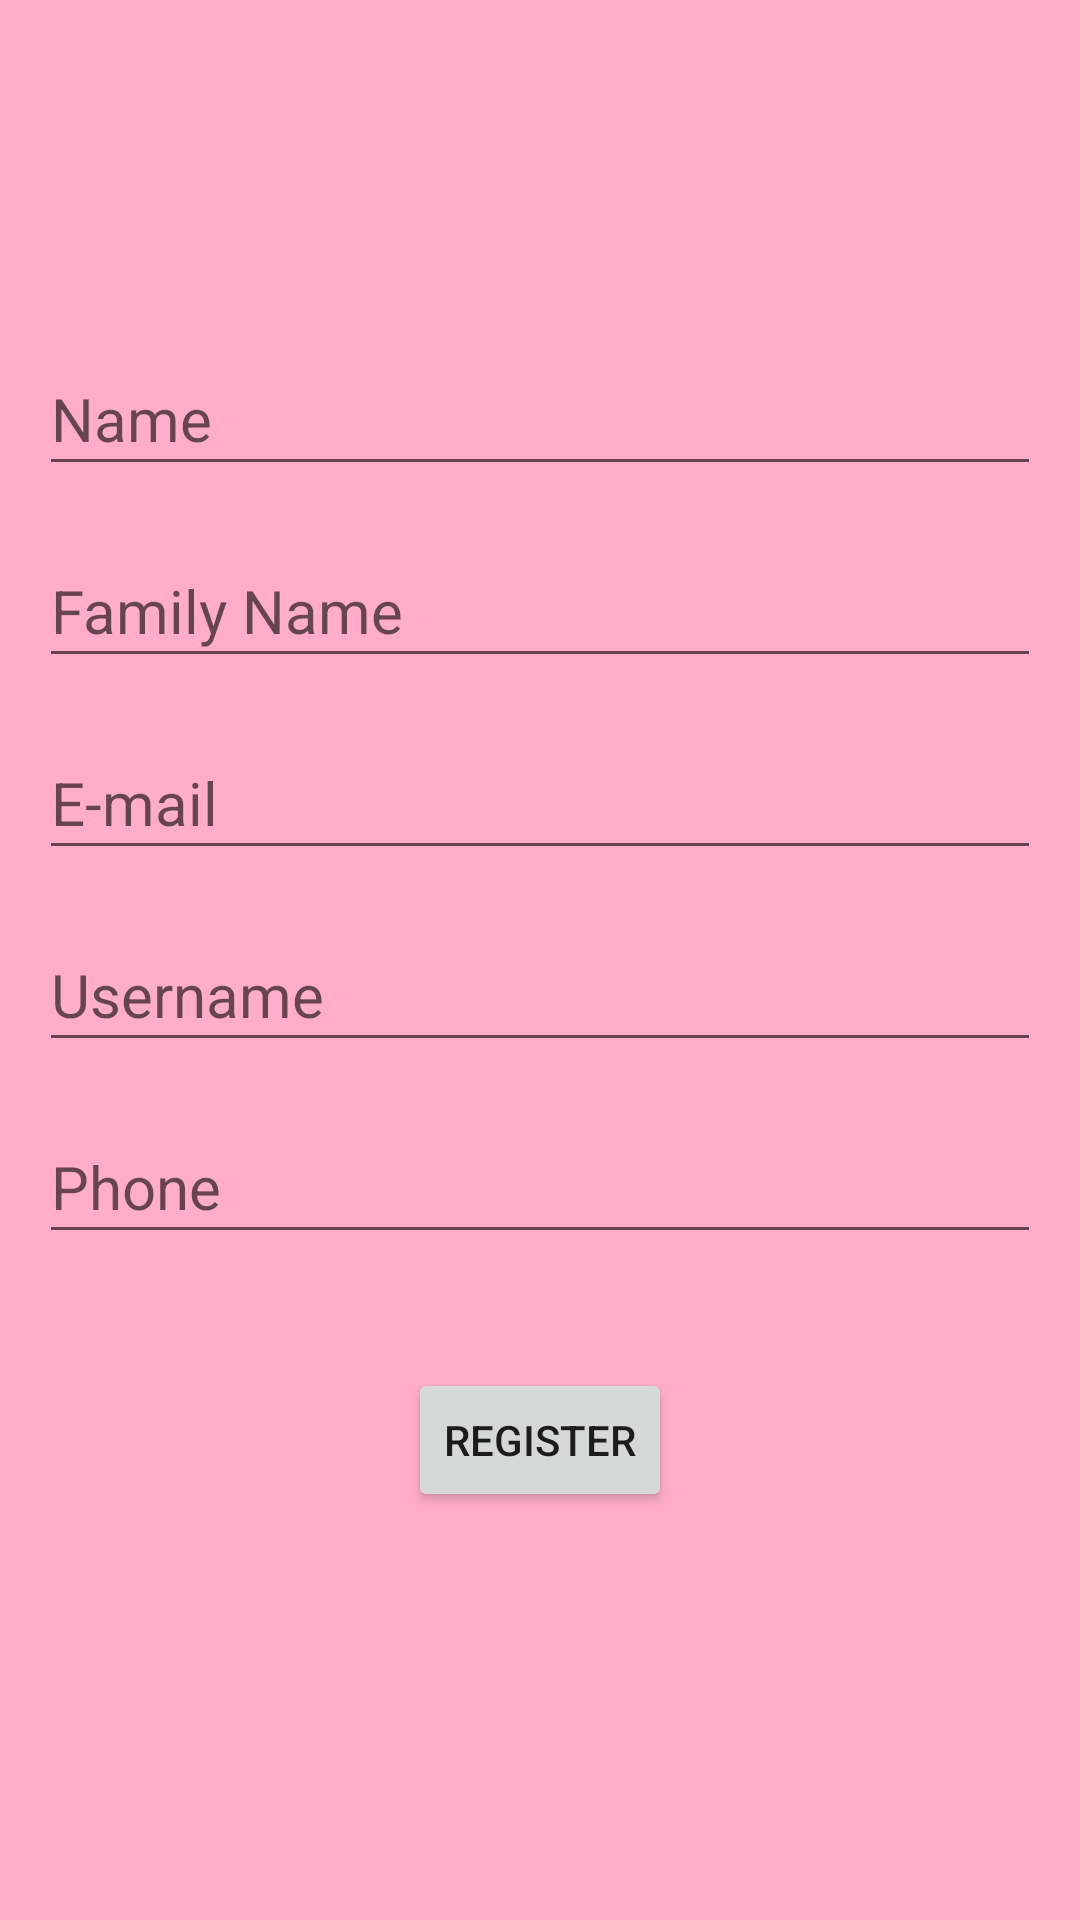

Here is an Android app screen rendered from its layout file. Give the layout XML and the strings, colors and styles it references.
<!-- AndroidManifest.xml: application theme Theme.MyNetflix -->
<!-- res/layout/fragment_profile.xml -->
<?xml version="1.0" encoding="utf-8"?>
<LinearLayout xmlns:android="http://schemas.android.com/apk/res/android"
    xmlns:tools="http://schemas.android.com/tools"
    android:layout_width="match_parent"
    android:layout_height="match_parent"
    android:background="#FFADC8"
    android:gravity="center"
    android:orientation="vertical"
    android:padding="5dp"
    tools:context=".ProfileFragment">

    <EditText
        android:id="@+id/editText_name"
        android:layout_width="match_parent"
        android:layout_height="wrap_content"
        android:layout_margin="8dp"
        android:ems="10"
        android:hint="Name"
        android:inputType="textPersonName"
        android:minHeight="48dp"
        android:textSize="20sp" />

    <EditText
        android:id="@+id/editTextTextPersonName2"
        android:layout_width="match_parent"
        android:layout_height="wrap_content"
        android:layout_margin="8dp"
        android:ems="10"
        android:hint="Family Name"
        android:inputType="textPersonName"
        android:minHeight="48dp"
        android:textSize="20sp" />

    <EditText
        android:id="@+id/editTextTextEmailAddress"
        android:layout_width="match_parent"
        android:layout_height="wrap_content"
        android:layout_margin="8dp"
        android:ems="10"
        android:hint="E-mail"
        android:inputType="textEmailAddress"
        android:minHeight="48dp"
        android:textSize="20sp" />

    <EditText
        android:id="@+id/editTextTextPersonName3"
        android:layout_width="match_parent"
        android:layout_height="wrap_content"
        android:layout_margin="8dp"
        android:ems="10"
        android:hint="Username"
        android:inputType="textPersonName"
        android:minHeight="48dp"
        android:textSize="20sp" />

    <EditText
        android:id="@+id/editTextPhone"
        android:layout_width="match_parent"
        android:layout_height="wrap_content"
        android:layout_margin="8dp"
        android:ems="10"
        android:hint="Phone"
        android:inputType="phone"
        android:minHeight="48dp"
        android:textSize="20sp" />

    <Button
        android:id="@+id/button_register"
        android:layout_width="wrap_content"
        android:layout_height="wrap_content"
        android:layout_margin="30dp"
        android:text="Register" />
</LinearLayout>
<!-- resources referenced by this layout -->
<resources>
  <style name="Theme.MyNetflix" parent="Theme.MaterialComponents.DayNight.DarkActionBar">
          
          <item name="colorPrimary">@color/purple_500</item>
          <item name="colorPrimaryVariant">@color/purple_700</item>
          <item name="colorOnPrimary">@color/white</item>
          
          <item name="colorSecondary">@color/teal_200</item>
          <item name="colorSecondaryVariant">@color/teal_700</item>
          <item name="colorOnSecondary">@color/black</item>
          
          <item name="android:statusBarColor" tools:targetApi="l">?attr/colorPrimaryVariant</item>
          
      </style>
  <!-- not gathered from this repository: default colours our renderer supplied (Android Studio template values) -->
  <color name="purple_500">#FF6200EE</color>
  <color name="purple_700">#FF3700B3</color>
  <color name="teal_200">#FF03DAC5</color>
  <color name="teal_700">#FF018786</color>
  <color name="black">#FF000000</color>
  <color name="white">#FFFFFFFF</color>
</resources>
